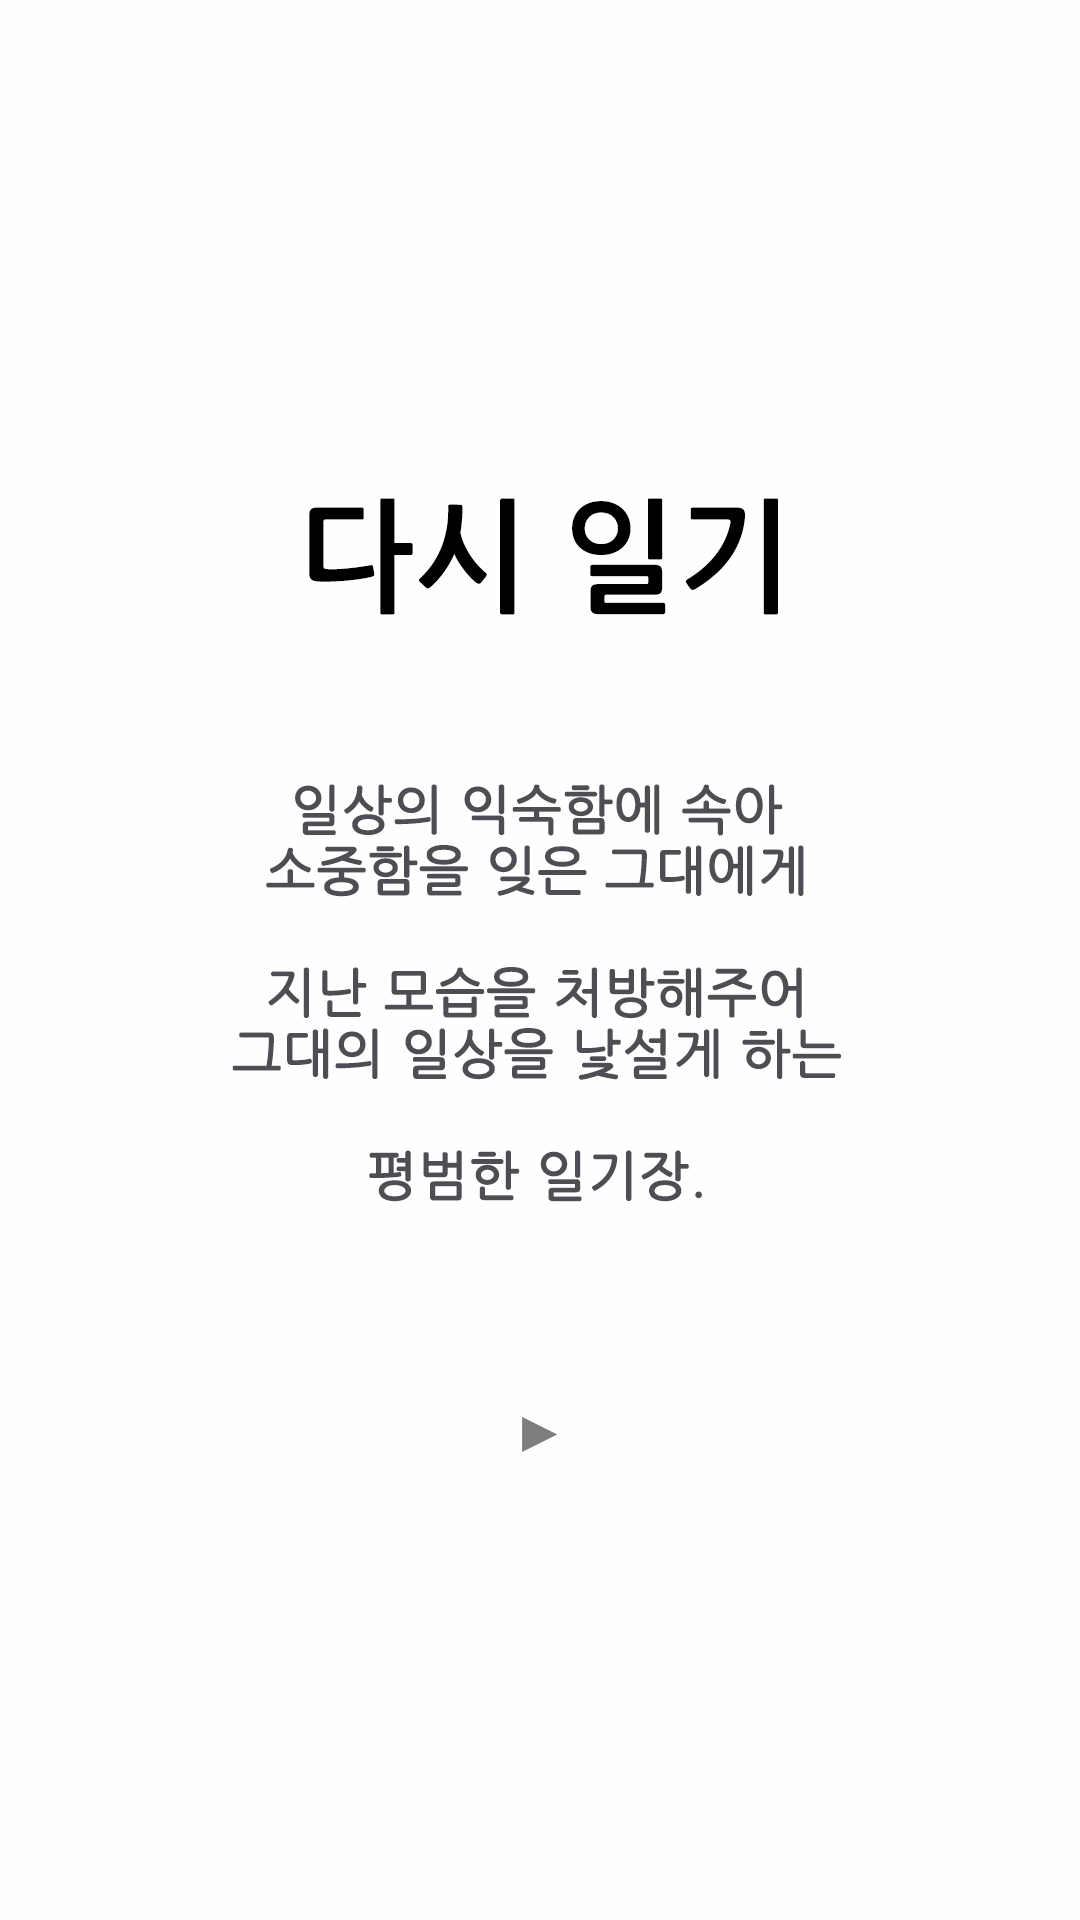

Write the Android layout XML for this screen, with the resource values it uses.
<!-- AndroidManifest.xml: activity theme AppTheme -->
<!-- res/layout/activity_tutorial.xml -->
<?xml version="1.0" encoding="utf-8"?>
<android.support.constraint.ConstraintLayout xmlns:android="http://schemas.android.com/apk/res/android"
    xmlns:app="http://schemas.android.com/apk/res-auto"
    android:layout_width="match_parent"
    android:layout_height="match_parent">

    <RelativeLayout
        android:layout_width="match_parent"
        android:layout_height="match_parent">

        <ImageButton
            android:id="@+id/iv_tutorial"
            android:layout_width="match_parent"
            android:layout_height="match_parent"
            android:background="@color/colorWhite"
            android:contentDescription="@string/tutorial_activity_description"
            android:scaleType="fitCenter"
            app:srcCompat="@drawable/screenshot1" />

        <TextView
            android:id="@+id/tv_tutorial"
            android:layout_width="wrap_content"
            android:layout_height="wrap_content"
            android:layout_alignParentBottom="true"
            android:layout_centerHorizontal="true"
            android:layout_marginBottom="150dp"
            android:text="@string/tutorial_activity_next"
            android:textColor="@color/colorGrayDark"
            android:textSize="20sp" />

    </RelativeLayout>
</android.support.constraint.ConstraintLayout>
<!-- resources referenced by this layout -->
<resources>
  <color name="colorGrayDark">#7d7d7d</color>
  <color name="colorWhite">#ffffff</color>
  <!-- drawable screenshot1: jpg bitmap (drawable, 122429 bytes) -->
  <string name="tutorial_activity_description">튜토리얼 이미지</string>
  <string name="tutorial_activity_next">▶</string>
  <style name="AppTheme" parent="Theme.AppCompat.Light.NoActionBar">
          <item name="android:windowContentOverlay">@null</item>
          <item name="android:textCursorDrawable">@color/colorGrayDark</item>
          <item name="android:colorControlActivated">@color/colorGrayDark</item>
      </style>
</resources>
